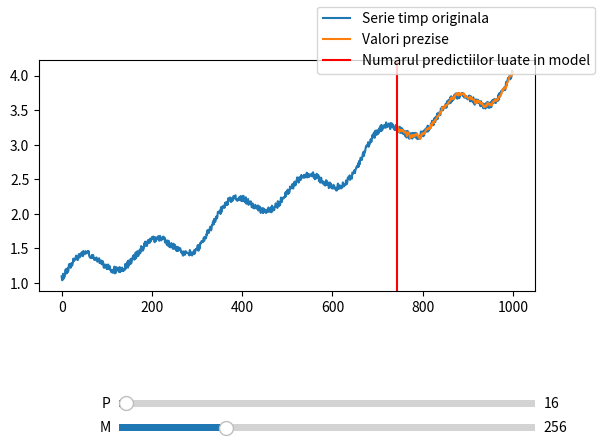

Python code for this plot:
import numpy as np
import matplotlib.pyplot as plt
import scipy

# d

N = 1000

ec_grad2  = lambda x: x**2
spatiu_semnal = np.linspace(0,1,N)
semnal = lambda f1, f2: 0.1 * np.sin(2 * np.pi * f1 * spatiu_semnal) + 0.2 * np.sin(2 * np.pi * f2 * spatiu_semnal)

# 1 indexed
spatiu_ecuatie = np.linspace(1,2,N)
spatiu_serie_timp = ec_grad2(spatiu_ecuatie)
spatiu_semnal = semnal(3,6)

noise = np.random.random(size=N) / 10

spatiu_serie_timp = np.add(spatiu_serie_timp, noise)
spatiu_serie_timp = np.add(spatiu_serie_timp, spatiu_semnal)

# reference: https://matplotlib.org/stable/gallery/widgets/slider_demo.html
# https://www.geeksforgeeks.org/matplotlib-slider-widget/

# slidere pentru setarea valorilor lui p si m

p = 16
m = 256

y = spatiu_serie_timp[N - m:][::-1]
N_y = y.shape[0]
Y = np.zeros((m,p))

for i in range(m):
    Y[i] = spatiu_serie_timp[N - p - 1 - i:N - 1 - i][::-1]

x_star = np.linalg.inv(Y.T @ Y) @ Y.T @ y

# generez predictiile pentru spatiul timp

predicted_value_space = np.linspace(0, N - 1, N)
predicted_values = np.zeros(N)

for i in range(m):
    idx = N - i - 1
    time_series_true = spatiu_serie_timp[idx - p:idx]
    
    predicted_values[idx] = x_star.T @ time_series_true[::-1]

fig, ax = plt.subplots()
fig.subplots_adjust(bottom = 0.4)
ax.plot(spatiu_serie_timp, label = "Serie timp originala")
line, = ax.plot(predicted_value_space[N - m:], predicted_values[N - m:], label=f'Valori prezise')
line_2 = ax.axvline(N - m, label = 'Numarul predictiilor luate in model', color = 'red')

def update_predictions(val):
    
    p = p_slider.val
    m = m_slider.val
    
    y = spatiu_serie_timp[N - m:][::-1]
    N_y = y.shape[0]
    Y = np.zeros((m,p))

    for i in range(m):
        Y[i] = spatiu_serie_timp[N - p - 1 - i:N - 1 - i][::-1]

    x_star = np.linalg.inv(Y.T @ Y) @ Y.T @ y

    # generez predictiile pentru spatiul timp

    predicted_value_space = np.linspace(0, N - 1, N)
    predicted_values = np.zeros(N)

    for i in range(m):
        idx = N - i - 1
        time_series_true = spatiu_serie_timp[idx - p:idx]
        
        predicted_values[idx] = x_star.T @ time_series_true[::-1]
        
    
    line.set_ydata(predicted_values[N-m:])
    line.set_xdata(predicted_value_space[N-m:])
    line_2.set_xdata([N - m])
    fig.canvas.draw_idle()

ax_p = plt.axes([0.25, 0.15, 0.65, 0.03])
ax_m = plt.axes([0.25, 0.1, 0.65, 0.03])
p_slider = plt.Slider(ax = ax_p, label = 'P', valmin = 0, valmax = 1000, valinit = p, valstep = 1)
m_slider = plt.Slider(ax = ax_m, label = 'M', valmin = 0, valmax = 1000, valinit = m, valstep = 1)
p_slider.on_changed(update_predictions)
m_slider.on_changed(update_predictions)

fig.legend()
fig.show()